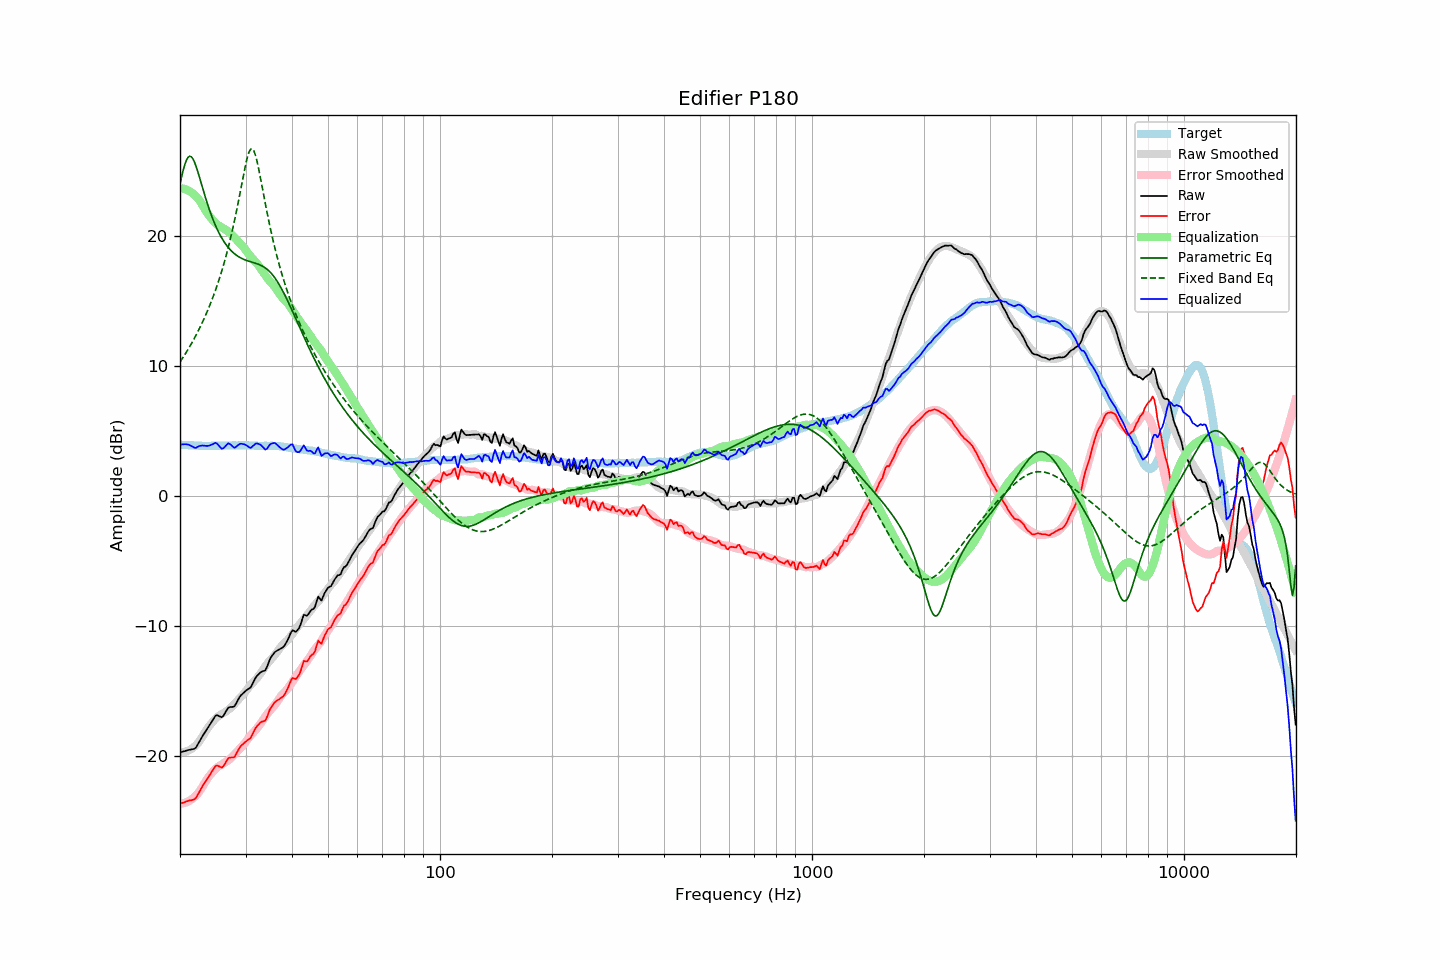

The file beside this chart, header and first rows:
frequency, raw, error, smoothed, error_smoothed, equalization, parametric_eq, fixed_band_eq, equalized_raw, equalized_smoothed, target
20.00, -19.72, -23.66, -19.69, -23.64, 23.64, 23.98, 10.29, 3.92, 3.94, 3.94
20.20, -19.68, -23.61, -19.70, -23.63, 23.63, 24.53, 10.47, 3.95, 3.93, 3.93
20.40, -19.65, -23.57, -19.69, -23.61, 23.61, 25.04, 10.66, 3.97, 3.93, 3.92
20.61, -19.61, -23.53, -19.66, -23.58, 23.58, 25.47, 10.86, 3.97, 3.92, 3.92
20.81, -19.57, -23.47, -19.63, -23.54, 23.54, 25.80, 11.06, 3.97, 3.91, 3.90
21.02, -19.54, -23.44, -19.58, -23.48, 23.48, 26.02, 11.26, 3.95, 3.90, 3.90
21.23, -19.51, -23.40, -19.52, -23.41, 23.41, 26.11, 11.47, 3.91, 3.89, 3.89
21.44, -19.49, -23.39, -19.44, -23.33, 23.33, 26.07, 11.68, 3.85, 3.89, 3.90
21.66, -19.46, -23.35, -19.36, -23.24, 23.24, 25.91, 11.90, 3.78, 3.88, 3.89
21.87, -19.42, -23.31, -19.26, -23.13, 23.13, 25.66, 12.13, 3.71, 3.88, 3.88
22.09, -19.32, -23.20, -19.14, -23.01, 23.01, 25.33, 12.36, 3.69, 3.87, 3.87
22.31, -19.10, -22.97, -19.02, -22.88, 22.88, 24.95, 12.60, 3.78, 3.87, 3.87
22.54, -18.89, -22.75, -18.86, -22.72, 22.72, 24.54, 12.85, 3.83, 3.86, 3.86
22.76, -18.67, -22.54, -18.68, -22.54, 22.54, 24.12, 13.10, 3.86, 3.86, 3.86
22.99, -18.46, -22.31, -18.48, -22.34, 22.34, 23.69, 13.36, 3.88, 3.86, 3.85
23.22, -18.27, -22.11, -18.27, -22.13, 22.13, 23.27, 13.63, 3.86, 3.85, 3.84
23.45, -18.07, -21.93, -18.07, -21.92, 21.92, 22.86, 13.91, 3.85, 3.85, 3.85
23.69, -17.89, -21.73, -17.88, -21.73, 21.73, 22.47, 14.19, 3.84, 3.85, 3.84
23.92, -17.69, -21.54, -17.71, -21.56, 21.56, 22.10, 14.49, 3.86, 3.85, 3.84
24.16, -17.49, -21.35, -17.55, -21.40, 21.40, 21.74, 14.80, 3.91, 3.85, 3.85
24.40, -17.29, -21.15, -17.40, -21.25, 21.25, 21.41, 15.11, 3.96, 3.85, 3.86
24.65, -17.10, -20.96, -17.26, -21.11, 21.11, 21.10, 15.44, 4.02, 3.86, 3.86
24.89, -16.91, -20.77, -17.13, -20.99, 20.99, 20.80, 15.78, 4.08, 3.86, 3.86
25.14, -16.85, -20.71, -17.02, -20.88, 20.88, 20.53, 16.14, 4.03, 3.86, 3.86
25.39, -16.90, -20.76, -16.92, -20.78, 20.78, 20.27, 16.51, 3.89, 3.87, 3.86
25.65, -16.96, -20.82, -16.83, -20.70, 20.70, 20.03, 16.89, 3.75, 3.87, 3.86
25.91, -17.01, -20.88, -16.76, -20.63, 20.63, 19.81, 17.29, 3.63, 3.87, 3.87
26.16, -16.89, -20.77, -16.69, -20.56, 20.56, 19.61, 17.71, 3.67, 3.87, 3.88
26.43, -16.69, -20.57, -16.61, -20.49, 20.49, 19.43, 18.14, 3.80, 3.88, 3.88
26.69, -16.48, -20.36, -16.53, -20.41, 20.41, 19.25, 18.60, 3.93, 3.88, 3.88
26.96, -16.27, -20.15, -16.44, -20.32, 20.32, 19.10, 19.08, 4.05, 3.88, 3.88
27.23, -16.23, -20.11, -16.34, -20.22, 20.22, 18.95, 19.58, 3.99, 3.88, 3.88
27.50, -16.22, -20.10, -16.23, -20.11, 20.11, 18.82, 20.10, 3.89, 3.88, 3.88
27.77, -16.21, -20.10, -16.10, -19.99, 19.99, 18.71, 20.64, 3.78, 3.89, 3.89
28.05, -16.15, -20.05, -15.96, -19.85, 19.85, 18.60, 21.22, 3.70, 3.89, 3.89
28.33, -15.92, -19.81, -15.83, -19.72, 19.72, 18.50, 21.81, 3.79, 3.89, 3.88
28.62, -15.70, -19.58, -15.69, -19.58, 19.58, 18.42, 22.43, 3.88, 3.89, 3.88
28.90, -15.47, -19.36, -15.56, -19.45, 19.45, 18.34, 23.07, 3.99, 3.89, 3.89
29.19, -15.31, -19.20, -15.43, -19.32, 19.32, 18.28, 23.71, 4.02, 3.89, 3.89
29.48, -15.20, -19.09, -15.30, -19.19, 19.19, 18.22, 24.36, 3.99, 3.89, 3.89
29.78, -15.08, -18.97, -15.16, -19.04, 19.04, 18.16, 24.99, 3.97, 3.89, 3.89
30.08, -14.97, -18.87, -15.00, -18.88, 18.88, 18.12, 25.57, 3.92, 3.89, 3.90
30.38, -14.88, -18.77, -14.83, -18.71, 18.71, 18.07, 26.07, 3.83, 3.88, 3.89
30.68, -14.80, -18.68, -14.66, -18.54, 18.54, 18.03, 26.45, 3.75, 3.88, 3.88
30.99, -14.71, -18.59, -14.52, -18.40, 18.40, 18.00, 26.66, 3.69, 3.88, 3.88
31.30, -14.47, -18.34, -14.39, -18.26, 18.26, 17.96, 26.68, 3.79, 3.87, 3.87
31.61, -14.23, -18.10, -14.26, -18.13, 18.13, 17.92, 26.50, 3.91, 3.87, 3.87
31.93, -13.98, -17.84, -14.13, -18.00, 18.00, 17.89, 26.16, 4.02, 3.87, 3.86
32.24, -13.81, -17.68, -13.99, -17.85, 17.85, 17.84, 25.68, 4.04, 3.86, 3.86
32.57, -13.70, -17.55, -13.83, -17.69, 17.69, 17.80, 25.10, 3.99, 3.86, 3.85
32.89, -13.57, -17.42, -13.65, -17.51, 17.51, 17.74, 24.47, 3.95, 3.86, 3.85
33.22, -13.50, -17.35, -13.47, -17.33, 17.33, 17.68, 23.82, 3.84, 3.86, 3.85
33.55, -13.46, -17.31, -13.29, -17.15, 17.15, 17.61, 23.16, 3.69, 3.86, 3.85
33.89, -13.41, -17.27, -13.11, -16.97, 16.97, 17.53, 22.51, 3.56, 3.86, 3.86
34.23, -13.18, -17.03, -12.94, -16.79, 16.79, 17.44, 21.88, 3.62, 3.86, 3.85
34.57, -12.85, -16.70, -12.78, -16.63, 16.63, 17.33, 21.26, 3.79, 3.86, 3.85
34.92, -12.53, -16.38, -12.64, -16.49, 16.49, 17.21, 20.68, 3.96, 3.85, 3.85
35.27, -12.33, -16.19, -12.50, -16.35, 16.35, 17.07, 20.11, 4.02, 3.85, 3.86
35.62, -12.16, -16.01, -12.37, -16.22, 16.22, 16.92, 19.57, 4.06, 3.85, 3.85
35.97, -12.00, -15.85, -12.22, -16.06, 16.06, 16.76, 19.06, 4.07, 3.84, 3.85
... 635 more rows
